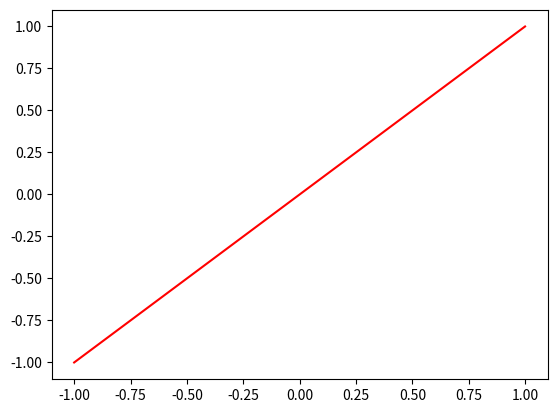

Python code for this plot: (Note: this script raises an exception after producing the figure.)
# import numpy and matplotlib
import numpy as np
import matplotlib.pylab as plt
# We give the matplotlib instruction twice, because firefox sometimes gets upset if we don't.
# Chrome or Safari get upset if we do, so remove # on the matplotlib commands below if you're using Firefox only
# note these `%`-commands are not actually Python commands. They are Jupyter-notebook-specific commands.
#%matplotlib notebook
#%matplotlib notebook

def hi(first, last):
    print("{} {}".format(first, last))

hi("Nancy", "Drew")

def square_the_list(l):
    return l

my_list = [-1, 0, 1, 2, 3]


print("The square of", my_list, "is", square_the_list(my_list))

xs = np.linspace(-1, 1, 50)
ys = xs

# create a new figure
fig = plt.figure()
# create an "axis" inside the figure
ax = fig.add_subplot(1, 1, 1)
ax.plot(xs, ys,'red')
ax.plot(xs, tang, '--','blue')

def is_prime(i):
    return True

for i in [19, 25, 4, 7, 0, 1]:
    print(i, "is a prime?", is_prime(i))

prime_grid = np.array(range(50*50))
prime_grid = prime_grid.reshape(50, 50)

fig = plt.figure()
ax = fig.add_subplot(1, 1, 1)
ax.imshow(prime_grid)